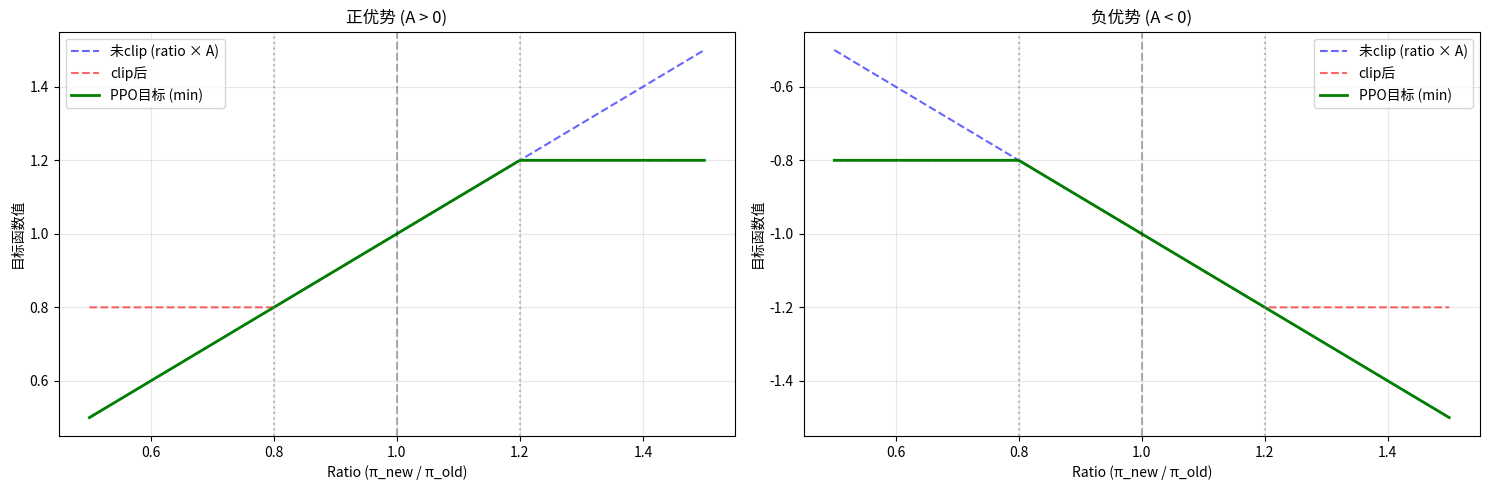
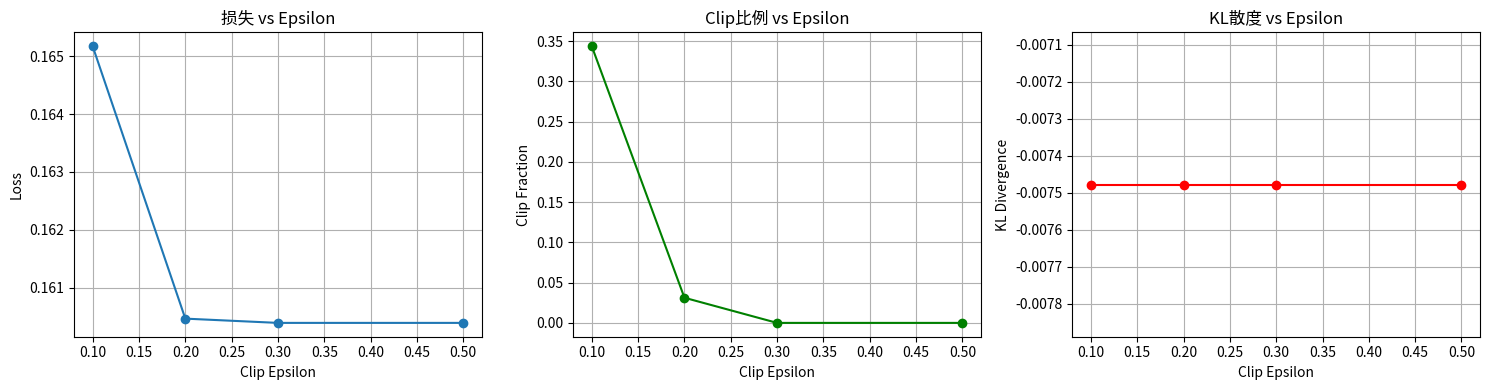

Write the Python code that produced these figures, in order.
import numpy as np
import matplotlib.pyplot as plt
from typing import List, Tuple, Dict, Optional

np.random.seed(42)

class PPOTrainer:
    """PPO训练器"""
    
    def __init__(
        self,
        clip_epsilon: float = 0.2,
        value_loss_coef: float = 0.5,
        entropy_coef: float = 0.01,
        gamma: float = 1.0,
        lam: float = 0.95
    ):
        self.clip_epsilon = clip_epsilon
        self.value_loss_coef = value_loss_coef
        self.entropy_coef = entropy_coef
        self.gamma = gamma
        self.lam = lam
    
    def compute_advantages(
        self,
        rewards: np.ndarray,
        values: np.ndarray,
        dones: Optional[np.ndarray] = None
    ) -> Tuple[np.ndarray, np.ndarray]:
        """使用GAE计算优势函数"""
        T = len(rewards)
        advantages = np.zeros(T)
        returns = np.zeros(T)
        
        if dones is None:
            dones = np.zeros(T)
        
        gae = 0
        for t in reversed(range(T)):
            if t == T - 1:
                next_value = 0 if dones[t] else values[t + 1]
            else:
                next_value = values[t + 1] * (1 - dones[t])
            
            delta = rewards[t] + self.gamma * next_value - values[t]
            gae = delta + self.gamma * self.lam * (1 - dones[t]) * gae
            advantages[t] = gae
            returns[t] = advantages[t] + values[t]
        
        return advantages, returns
    
    def ppo_loss(
        self,
        old_log_probs: np.ndarray,
        new_log_probs: np.ndarray,
        advantages: np.ndarray,
        old_values: np.ndarray,
        new_values: np.ndarray,
        returns: np.ndarray,
        entropy: Optional[np.ndarray] = None
    ) -> Tuple[float, Dict[str, float]]:
        """计算PPO损失"""
        # 标准化优势函数
        advantages = (advantages - np.mean(advantages)) / (np.std(advantages) + 1e-8)
        
        # 1. 策略损失（PPO-Clip）
        ratio = np.exp(new_log_probs - old_log_probs)
        surr1 = ratio * advantages
        surr2 = np.clip(ratio, 1 - self.clip_epsilon, 1 + self.clip_epsilon) * advantages
        policy_loss = -np.mean(np.minimum(surr1, surr2))
        
        # 2. 价值函数损失
        value_pred_clipped = old_values + np.clip(
            new_values - old_values,
            -self.clip_epsilon,
            self.clip_epsilon
        )
        value_loss_unclipped = (new_values - returns) ** 2
        value_loss_clipped = (value_pred_clipped - returns) ** 2
        value_loss = 0.5 * np.mean(np.maximum(value_loss_unclipped, value_loss_clipped))
        
        # 3. 熵损失
        if entropy is None:
            entropy = np.zeros_like(advantages)
        entropy_loss = -np.mean(entropy)
        
        # 总损失
        total_loss = (
            policy_loss +
            self.value_loss_coef * value_loss +
            self.entropy_coef * entropy_loss
        )
        
        # KL散度
        kl = np.mean(old_log_probs - new_log_probs)
        
        metrics = {
            'loss/total': total_loss,
            'loss/policy': policy_loss,
            'loss/value': value_loss,
            'loss/entropy': entropy_loss,
            'policy/approx_kl': kl,
            'policy/clip_fraction': np.mean(np.abs(ratio - 1.0) > self.clip_epsilon),
            'policy/ratio_mean': np.mean(ratio),
        }
        
        return total_loss, metrics

ppo = PPOTrainer(
    clip_epsilon=0.2,
    value_loss_coef=0.5,
    entropy_coef=0.01,
    gamma=1.0,
    lam=0.95
)

print("PPO配置:")
print(f"  clip_epsilon: {ppo.clip_epsilon}")
print(f"  value_loss_coef: {ppo.value_loss_coef}")
print(f"  entropy_coef: {ppo.entropy_coef}")
print(f"  gamma: {ppo.gamma}")
print(f"  lam: {ppo.lam}")

# 模拟一个trajectory
T = 10
rewards = np.random.randn(T) * 0.5 + 0.5
values = np.random.randn(T + 1) * 0.3

# 计算优势函数
advantages, returns = ppo.compute_advantages(rewards, values)

print(f"Trajectory长度: {T}")
print(f"\n奖励: {rewards}")
print(f"\n优势函数: {advantages}")
print(f"\n回报: {returns}")
print(f"\n优势均值: {np.mean(advantages):.4f}")
print(f"优势标准差: {np.std(advantages):.4f}")

batch_size = 32

# 模拟数据
old_log_probs = np.random.randn(batch_size) * 0.5 - 2.0
new_log_probs = old_log_probs + np.random.randn(batch_size) * 0.1
advantages_batch = np.random.randn(batch_size)
old_values = np.random.randn(batch_size)
new_values = old_values + np.random.randn(batch_size) * 0.1
returns_batch = old_values + advantages_batch
entropy_batch = -new_log_probs

# 计算损失
loss, metrics = ppo.ppo_loss(
    old_log_probs,
    new_log_probs,
    advantages_batch,
    old_values,
    new_values,
    returns_batch,
    entropy_batch
)

print(f"总损失: {loss:.4f}")
print(f"\n详细指标:")
for key, value in metrics.items():
    print(f"  {key}: {value:.4f}")

# 生成不同的ratio值
ratios = np.linspace(0.5, 1.5, 200)
clip_epsilon = 0.2

# 正优势
advantage_pos = 1.0
surr1_pos = ratios * advantage_pos
surr2_pos = np.clip(ratios, 1 - clip_epsilon, 1 + clip_epsilon) * advantage_pos
objective_pos = np.minimum(surr1_pos, surr2_pos)

# 负优势
advantage_neg = -1.0
surr1_neg = ratios * advantage_neg
surr2_neg = np.clip(ratios, 1 - clip_epsilon, 1 + clip_epsilon) * advantage_neg
objective_neg = np.minimum(surr1_neg, surr2_neg)

# 可视化
fig, axes = plt.subplots(1, 2, figsize=(15, 5))

# 正优势
axes[0].plot(ratios, surr1_pos, 'b--', label='未clip (ratio × A)', alpha=0.6)
axes[0].plot(ratios, surr2_pos, 'r--', label='clip后', alpha=0.6)
axes[0].plot(ratios, objective_pos, 'g-', linewidth=2, label='PPO目标 (min)')
axes[0].axvline(x=1-clip_epsilon, color='gray', linestyle=':', alpha=0.5)
axes[0].axvline(x=1+clip_epsilon, color='gray', linestyle=':', alpha=0.5)
axes[0].axvline(x=1.0, color='black', linestyle='--', alpha=0.3)
axes[0].set_xlabel('Ratio (π_new / π_old)')
axes[0].set_ylabel('目标函数值')
axes[0].set_title('正优势 (A > 0)')
axes[0].legend()
axes[0].grid(True, alpha=0.3)

# 负优势
axes[1].plot(ratios, surr1_neg, 'b--', label='未clip (ratio × A)', alpha=0.6)
axes[1].plot(ratios, surr2_neg, 'r--', label='clip后', alpha=0.6)
axes[1].plot(ratios, objective_neg, 'g-', linewidth=2, label='PPO目标 (min)')
axes[1].axvline(x=1-clip_epsilon, color='gray', linestyle=':', alpha=0.5)
axes[1].axvline(x=1+clip_epsilon, color='gray', linestyle=':', alpha=0.5)
axes[1].axvline(x=1.0, color='black', linestyle='--', alpha=0.3)
axes[1].set_xlabel('Ratio (π_new / π_old)')
axes[1].set_ylabel('目标函数值')
axes[1].set_title('负优势 (A < 0)')
axes[1].legend()
axes[1].grid(True, alpha=0.3)

plt.tight_layout()
plt.show()

print("Clip机制解释:")
print("  • 正优势时: ratio > 1+ε 被clip，防止过度增强")
print("  • 负优势时: ratio < 1-ε 被clip，防止过度惩罚")
print("  • 保证策略更新不会太激进")

epsilons = [0.1, 0.2, 0.3, 0.5]
losses = []
clip_fractions = []
kls = []

for eps in epsilons:
    ppo_temp = PPOTrainer(clip_epsilon=eps)
    loss_temp, metrics_temp = ppo_temp.ppo_loss(
        old_log_probs,
        new_log_probs,
        advantages_batch,
        old_values,
        new_values,
        returns_batch,
        entropy_batch
    )
    losses.append(loss_temp)
    clip_fractions.append(metrics_temp['policy/clip_fraction'])
    kls.append(metrics_temp['policy/approx_kl'])

# 可视化
fig, axes = plt.subplots(1, 3, figsize=(15, 4))

axes[0].plot(epsilons, losses, 'o-')
axes[0].set_xlabel('Clip Epsilon')
axes[0].set_ylabel('Loss')
axes[0].set_title('损失 vs Epsilon')
axes[0].grid(True)

axes[1].plot(epsilons, clip_fractions, 'o-', color='green')
axes[1].set_xlabel('Clip Epsilon')
axes[1].set_ylabel('Clip Fraction')
axes[1].set_title('Clip比例 vs Epsilon')
axes[1].grid(True)

axes[2].plot(epsilons, kls, 'o-', color='red')
axes[2].set_xlabel('Clip Epsilon')
axes[2].set_ylabel('KL Divergence')
axes[2].set_title('KL散度 vs Epsilon')
axes[2].grid(True)

plt.tight_layout()
plt.show()

print("观察:")
print("  • ε越小: 更保守，clip比例越高")
print("  • ε越大: 更激进，允许更大更新")
print("  • 推荐值: ε = 0.2（论文推荐）")

print("RLHF训练流程:\n")
print("第1步: SFT (Supervised Fine-Tuning)")
print("  - 在指令数据上微调基础模型")
print("  - 得到初始策略π_0\n")

print("第2步: RM (Reward Model Training)")
print("  - 收集人类偏好数据")
print("  - 训练奖励模型r(x, y)\n")

print("第3步: PPO (强化学习优化)")
print("  For each iteration:")
print("    1. 采样: 从当前策略π生成响应")
print("    2. 评分: 使用奖励模型r打分")
print("    3. 计算: GAE优势函数")
print("    4. 优化: PPO更新策略")
print("    5. 约束: KL散度限制偏离π_ref\n")

print("在LLM中的映射:")
print("  • 状态(s): 输入提示")
print("  • 动作(a): 生成的token")
print("  • 策略(π): 语言模型")
print("  • 奖励(r): 奖励模型评分 + KL惩罚")
print("  • 价值函数(V): 预测累积奖励")

import pandas as pd

comparison_data = {
    '算法': ['PPO', 'TRPO', 'A3C', 'DQN', 'DPO'],
    '稳定性': ['高', '很高', '中', '中', '很高'],
    '样本效率': ['中-高', '中', '中', '低', '高'],
    '实现难度': ['中', '复杂', '中', '简单', '简单'],
    'RLHF适用': ['是', '是', '否', '否', '是']
}

df = pd.DataFrame(comparison_data)
print(df.to_string(index=False))

print("\nPPO在RLHF中的优势:")
print("  ✓ 训练稳定（Clip机制）")
print("  ✓ 样本效率高（可重用数据）")
print("  ✓ 超参数鲁棒")
print("  ✓ 广泛验证（ChatGPT等）")

print("PPO在LLM对齐中的成功案例:\n")

cases = [
    {
        'name': 'ChatGPT',
        'model': 'GPT-3.5',
        'method': 'SFT + RM + PPO',
        'result': '达到人类水平的对话能力'
    },
    {
        'name': 'GPT-4',
        'model': 'GPT-4',
        'method': 'RLHF (PPO)',
        'result': '超越人类平均水平'
    },
    {
        'name': 'Claude',
        'model': 'Claude 2/3',
        'method': 'Constitutional AI + PPO',
        'result': '安全、有帮助的对话'
    },
    {
        'name': 'Llama 2-Chat',
        'model': 'Llama 2',
        'method': 'RLHF (PPO)',
        'result': '开源对话模型标杆'
    }
]

for i, case in enumerate(cases, 1):
    print(f"{i}. {case['name']}")
    print(f"   基座: {case['model']}")
    print(f"   方法: {case['method']}")
    print(f"   结果: {case['result']}\n")

print("典型PPO配置（LLM对齐）:")
config = {
    'clip_epsilon': 0.2,
    'value_loss_coef': 0.5,
    'entropy_coef': 0.01,
    'kl_coef': 0.1,
    'learning_rate': 1e-6,
    'batch_size': '64-512',
    'ppo_epochs': 4,
    'sequence_length': '512-2048'
}

for key, value in config.items():
    print(f"  • {key}: {value}")

print("PPO的关键要点:\n")

print("核心机制:")
print("  • Clip目标函数: 限制策略更新幅度")
print("  • GAE: 高效计算优势函数")
print("  • 价值函数: 估计累积奖励")
print("  • 熵正则化: 鼓励探索\n")

print("优势:")
print("  ✓ 训练稳定（Clip机制）")
print("  ✓ 样本效率高（可重用数据）")
print("  ✓ 超参数鲁棒")
print("  ✓ RLHF标准算法\n")

print("局限性:")
print("  ✗ 比DPO复杂（需要RM + RL）")
print("  ✗ 训练时间较长")
print("  ✗ 可能出现reward hacking\n")

print("最佳实践:")
print("  • 从SFT模型初始化")
print("  • 使用较小学习率")
print("  • 监控KL散度")
print("  • 使用梯度裁剪")
print("  • 标准化优势函数")
